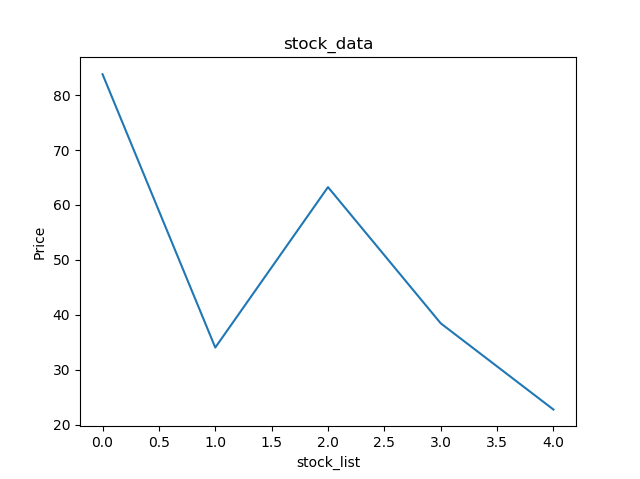

Source data for this figure (header and first rows):
證券代號, 證券名稱, 成交股數, 成交金額, 開盤價, 最高價, 最低價, 收盤價, 漲跌價差, 成交筆數
0050, 元大台灣50, 9,849,000, 827,110,850, 84.00, 84.20, 83.50, 83.80, -0.10, 7,520
0051, 元大中型100, 45,000, 1,526,740, 33.73, 34.06, 33.73, 34.04, +0.37, 17
0052, 富邦科技, 122,000, 7,719,600, 63.65, 63.65, 63.05, 63.25, -0.30, 17
0053, 元大電子, 17,000, 654,000, 38.52, 38.52, 38.43, 38.45, +0.15, 12
0054, 元大台商50, 131,000, 2,980,480, 22.78, 22.82, 22.75, 22.75, +0.06, 8
0055, 元大MSCI金融, 24,000, 409,910, 17.10, 17.12, 17.04, 17.05, -0.05, 21
0056, 元大高股息, 11,311,000, 310,938,360, 27.43, 27.54, 27.42, 27.48, +0.05, 5,802
0057, 富邦摩台, 50,000, 2,766,800, 55.40, 55.40, 55.25, 55.25, 0.00, 9
0061, 元大寶滬深, 665,000, 11,655,170, 17.52, 17.59, 17.43, 17.54, +0.02, 137
006203, 元大MSCI台灣, 4,000, 157,470, 39.45, 39.46, 39.26, 39.26, -0.07, 4
006204, 永豐臺灣加權, 25,000, 1,356,250, 54.25, 54.25, 54.25, 54.25, +0.25, 3
006205, 富邦上証, 3,129,000, 91,302,060, 29.20, 29.24, 29.10, 29.24, +0.07, 756
006206, 元大上證50, 530,000, 16,151,180, 30.46, 30.55, 30.36, 30.55, +0.09, 213
006207, FH滬深, 481,000, 10,989,390, 22.76, 22.91, 22.76, 22.90, +0.07, 313
006208, 富邦台50, 711,000, 34,117,320, 48.03, 48.14, 47.84, 47.95, 0.00, 232
00625K, 富邦上証+R, 50,000, 350,500, 7.01, 7.01, 7.01, 7.01, +0.01, 2
00631L, 元大台灣50正2, 7,068,000, 311,737,740, 44.20, 44.39, 43.72, 44.00, +0.18, 1,965
00632R, 元大台灣50反1, 70,956,000, 728,934,040, 10.27, 10.32, 10.24, 10.29, -0.01, 6,163
00633L, 富邦上証正2, 6,768,000, 285,110,640, 42.01, 42.40, 41.93, 42.25, +0.19, 977
00634R, 富邦上証反1, 517,000, 2,956,510, 5.74, 5.74, 5.71, 5.72, 0.00, 64
00635U, 元大S&P黃金, 1,340,000, 33,268,650, 24.75, 24.86, 24.75, 24.83, +0.22, 555
00636, 國泰中國A50, 2,508,000, 51,032,560, 20.33, 20.41, 20.26, 20.40, +0.09, 823
00636K, 國泰中國A50+U, 100, 676, 6.76, 6.76, 6.76, 6.76, +0.01, 1
00637L, 元大滬深300正2, 44,497,000, 723,315,320, 16.20, 16.35, 16.18, 16.30, +0.07, 3,135
00638R, 元大滬深300反1, 386,000, 4,444,690, 11.56, 11.56, 11.49, 11.49, -0.04, 68
00639, 富邦深100, 3,051,000, 34,750,140, 11.40, 11.44, 11.37, 11.40, +0.01, 526
00640L, 富邦日本正2, 971,000, 16,373,600, 16.76, 16.97, 16.73, 16.89, +0.19, 187
00641R, 富邦日本反1, 685,000, 10,120,060, 14.81, 14.82, 14.72, 14.77, -0.07, 99
00642U, 元大S&P石油, 23,273,000, 223,016,120, 9.50, 9.64, 9.50, 9.60, -0.04, 6,531
00643, 群益深証中小, 1,471,000, 20,161,730, 13.74, 13.76, 13.65, 13.73, +0.08, 850
00643K, 群益深証中小+R, 0, 0, 0.00, 0.00, 0.00, 0.00, 0.00, 0
00645, 富邦日本, 79,000, 1,530,610, 19.25, 19.40, 19.25, 19.36, +0.16, 11
00646, 元大S&P500, 436,000, 11,705,430, 26.81, 26.90, 26.80, 26.87, -0.10, 217
00647L, 元大S&P500正2, 1,931,000, 61,523,970, 31.86, 32.17, 31.50, 32.13, -0.21, 290
00648R, 元大S&P500反1, 1,696,000, 19,000,310, 11.22, 11.23, 11.18, 11.18, +0.03, 154
00650L, FH香港正2, 248,000, 5,477,390, 22.08, 22.26, 21.92, 22.01, +0.01, 80
00651R, FH香港反1, 186,000, 1,650,430, 8.87, 8.91, 8.84, 8.87, -0.02, 33
00652, 富邦印度, 1,589,000, 26,291,910, 16.63, 16.64, 16.46, 16.53, -0.21, 512
00653L, 富邦印度正2, 12,577,000, 180,537,730, 14.27, 14.58, 14.21, 14.43, -0.22, 2,323
00654R, 富邦印度反1, 160,000, 2,654,950, 16.70, 16.70, 16.48, 16.50, +0.07, 52
00655L, 國泰中國A50正2, 3,347,000, 102,523,890, 30.54, 30.80, 30.47, 30.72, +0.15, 443
00656R, 國泰中國A50反1, 145,000, 1,513,670, 10.46, 10.46, 10.43, 10.45, -0.01, 13
00657, 國泰日經225, 102,000, 2,618,200, 25.49, 25.71, 25.49, 25.67, +0.22, 4
00657K, 國泰日經225+U, 100, 855, 8.55, 8.55, 8.55, 8.55, +0.07, 1
00660, 元大歐洲50, 19,000, 391,550, 20.60, 20.65, 20.56, 20.65, -0.12, 13
00661, 元大日經225, 32,000, 832,230, 25.95, 26.01, 25.95, 26.01, X0.00, 3
00662, 富邦NASDAQ, 463,000, 16,691,230, 35.99, 36.17, 35.96, 36.07, -0.04, 78
00663L, 國泰臺灣加權正2, 340,000, 13,476,930, 39.63, 39.85, 39.23, 39.47, +0.08, 48
00664R, 國泰臺灣加權反1, 4,620,000, 53,945,190, 11.67, 11.73, 11.63, 11.69, -0.01, 368
00665L, 富邦恒生國企正2, 157,000, 3,310,720, 20.80, 21.20, 20.80, 21.01, +0.09, 32
00666R, 富邦恒生國企反1, 81,000, 1,111,330, 13.73, 13.73, 13.72, 13.72, -0.01, 3
00668, 國泰美國道瓊, 548,000, 14,526,340, 26.50, 26.57, 26.45, 26.53, -0.25, 172
00668K, 國泰美國道瓊+U, 100, 885, 8.85, 8.85, 8.85, 8.85, 0.00, 1
00669R, 國泰美國道瓊反1, 5,006,000, 61,573,030, 12.32, 12.32, 12.27, 12.29, +0.08, 603
00670L, 富邦NASDAQ正2, 845,000, 38,158,180, 45.00, 45.35, 44.95, 45.29, +0.26, 246
00671R, 富邦NASDAQ反1, 1,483,000, 13,873,940, 9.38, 9.38, 9.34, 9.36, -0.01, 214
00672L, 元大S&P原油正2, 26,569,000, 68,504,290, 2.50, 2.65, 2.50, 2.59, -0.09, 2,073
00673R, 元大S&P原油反1, 732,000, 27,872,010, 38.31, 38.33, 37.84, 37.88, -0.13, 222
00674R, 元大S&P黃金反1, 494,000, 6,878,030, 13.96, 13.96, 13.90, 13.94, -0.09, 105
00675L, 富邦臺灣加權正2, 475,000, 8,203,540, 17.28, 17.36, 17.12, 17.21, +0.05, 200
... 1,057 more rows
